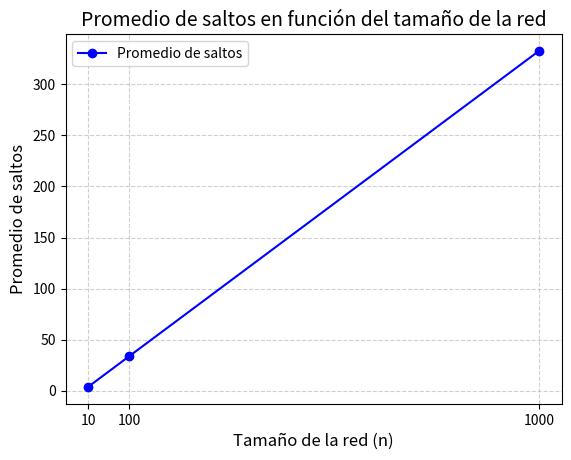
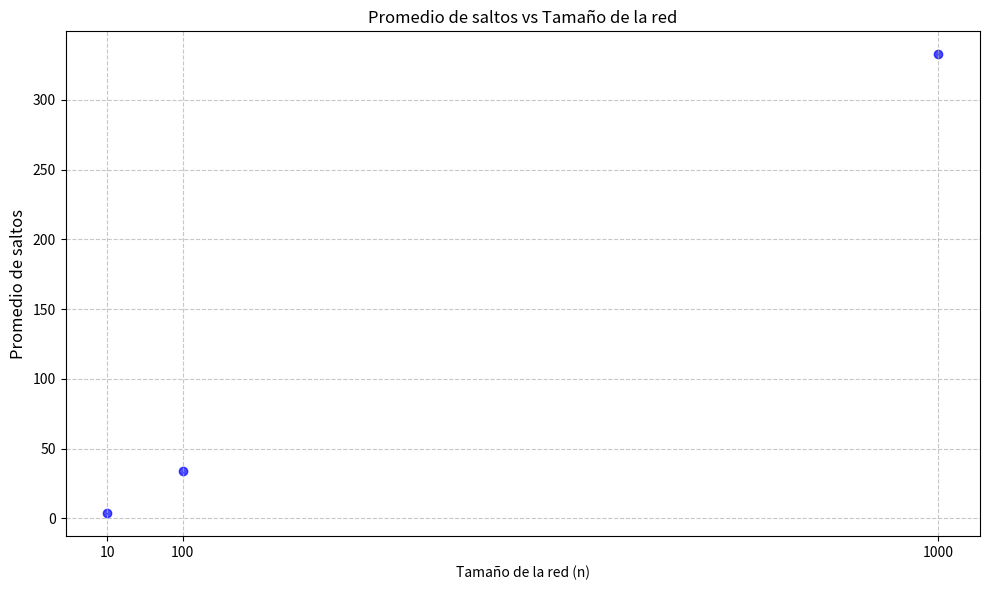

These figures' Python source, in order:
import random # importar librería random para la generación de valores aleatorios
from fractions import Fraction # importar librería Fraction para el manejo de fracciones
import matplotlib.pyplot as plt # importar librería matplotlib para la generación de gráficas

num_experimentos = 50000 # número de experimentos a realizar, recomendable mayor a 1000
def calcular_saltos_promedio(n, num_experimentos): # función para calcular el promedio de saltos promedio
    total_saltos = 0
    for _ in range(num_experimentos):
        # Seleccionar dos nodos diferentes A y B
        (A, B)= random.sample(range(n), 2) # se seleccionan dos nodos aleatorios diferentes

        # Calcular la distancia (número de saltos) entre A y B
        saltos = abs(A - B) # se calcula como el valor absoluto de la diferencia entre A y B
        
        # Sumar al total de saltos
        total_saltos += saltos
    
    # Calcular el promedio de saltos
    promedio_saltos = total_saltos / num_experimentos # obtener el promedio como número real
    prom_frac=Fraction(total_saltos, num_experimentos) # obtener el promedio en forma de fracción
    return promedio_saltos, prom_frac

# Tamaños de red a simular
tamanos_red = [10, 100, 1000] # 10 pequeño - 100 mediano - 1000 grande

# Lista para almacenar los resultados
promedios = []

# Realizar la simulación para cada tamaño de red
for n in tamanos_red:
    promedio = calcular_saltos_promedio(n, num_experimentos)
    print(f"\nPara una red de {n} nodos, el promedio de saltos es: {promedio[0]} o {promedio[1]}")
    promedios.append(promedio[0])

    #print(F"Promedio teórico: {(n+1)/3}")


# Crear gráfico de líneas
plt.plot(tamanos_red, promedios, marker='o', linestyle='-', color='b', label='Promedio de saltos')

# Personalizar el gráfico
plt.title('Promedio de saltos en función del tamaño de la red', fontsize=14)
plt.xlabel('Tamaño de la red (n)', fontsize=12)
plt.ylabel('Promedio de saltos', fontsize=12)
plt.xticks(tamanos_red)  # Asegura que todos los valores de n se muestren en el eje X
plt.grid(True, linestyle='--', alpha=0.6)  # Agrega una cuadrícula
plt.legend()  # Muestra la leyenda

# Mostrar el gráfico
plt.show()


# Graficar los resultados como dispersión
plt.figure(figsize=(10, 6)) # Ajustar el tamaño de la figura
plt.scatter(tamanos_red, promedios, color='b', alpha=0.7)
plt.xlabel('Tamaño de la red (n)')
plt.ylabel('Promedio de saltos', fontsize=12)
plt.title('Promedio de saltos vs Tamaño de la red')
plt.xticks(tamanos_red) # Asegurarse de que todos los tamaños de red estén en el eje x
plt.grid(True, linestyle='--', alpha=0.7) # Mejorar la visualización de la cuadrícula
plt.tight_layout() # Ajustar el layout para que todo se vea bien
plt.show()